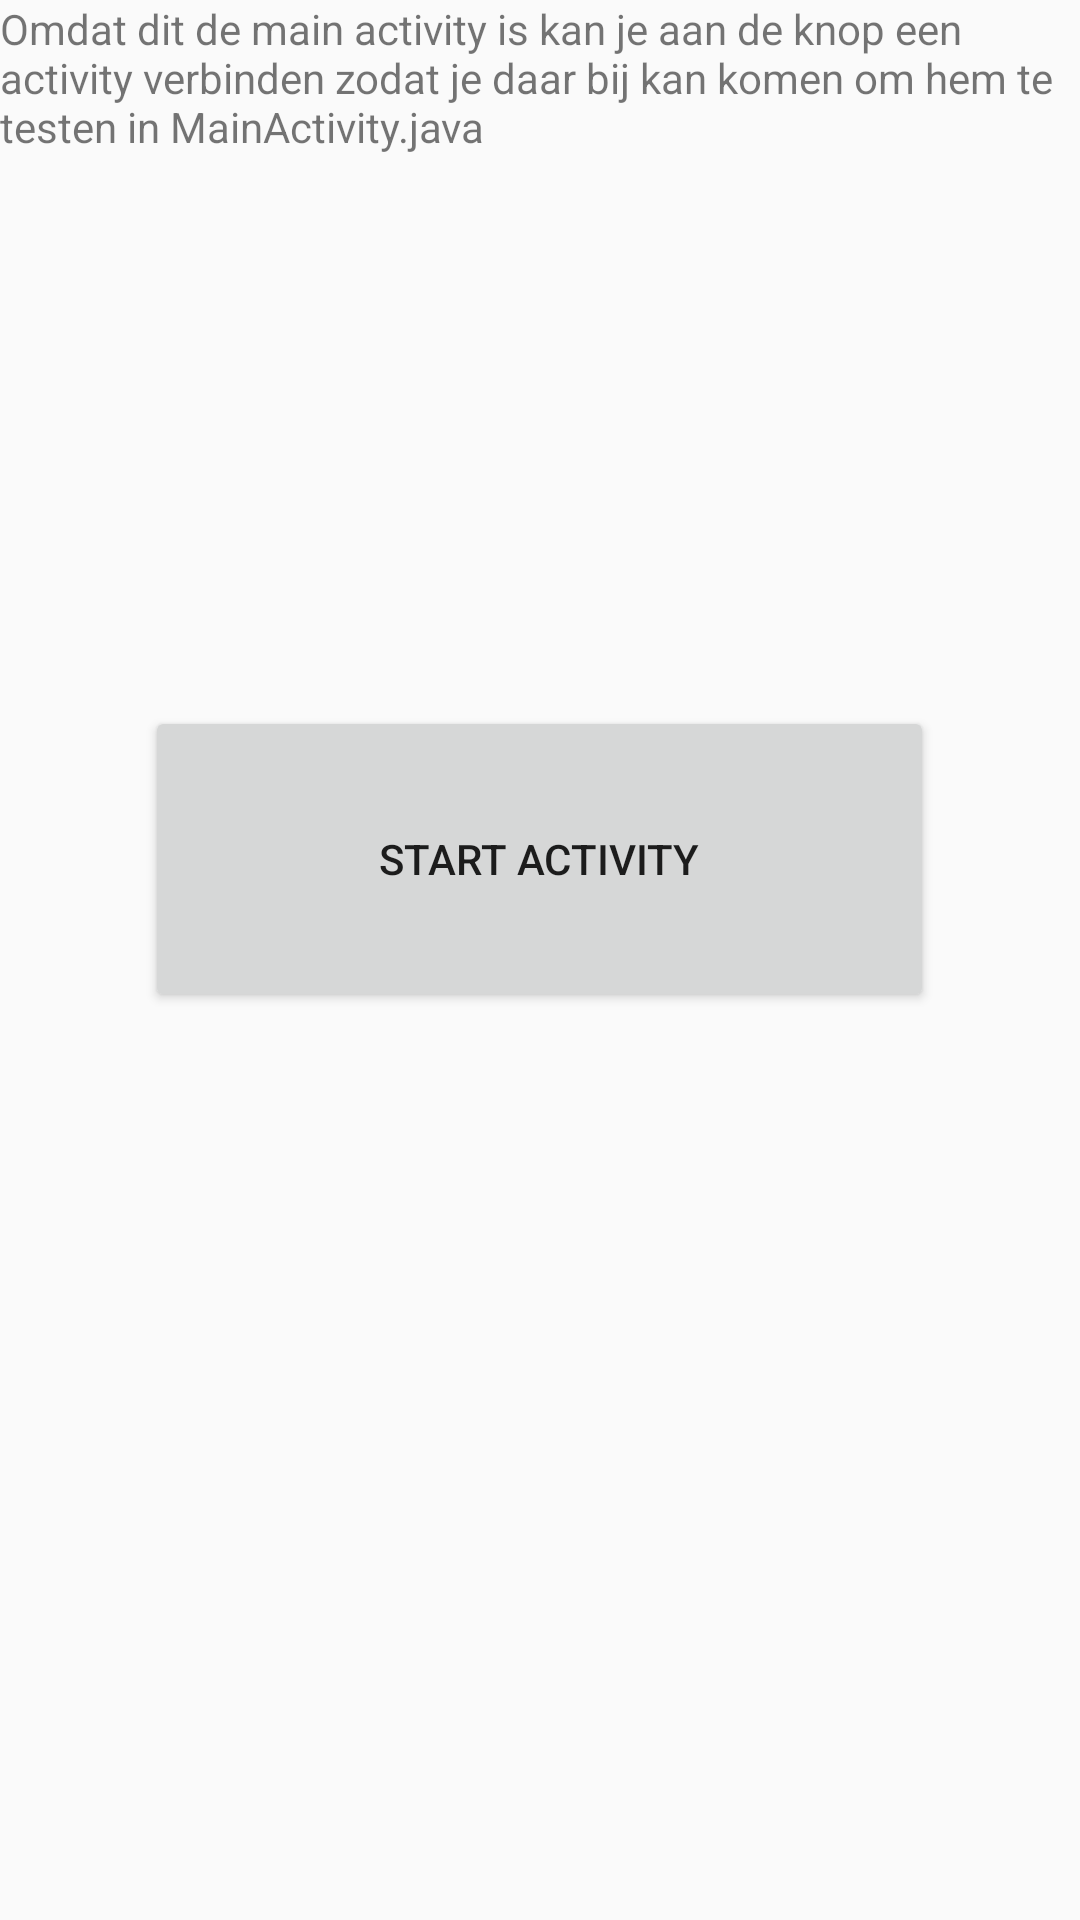

Here is an Android app screen rendered from its layout file. Give the layout XML and the strings, colors and styles it references.
<!-- AndroidManifest.xml: application theme AppBaseTheme -->
<!-- res/layout/activity_main.xml -->
<LinearLayout xmlns:android="http://schemas.android.com/apk/res/android"
    xmlns:tools="http://schemas.android.com/tools"
    android:layout_width="match_parent"
    android:layout_height="match_parent"
    android:orientation="vertical"
    tools:context="com.amaze.quit.app.MainActivity"
    android:weightSum="1">


    <TextView
        android:layout_width="match_parent"
        android:layout_height="wrap_content"
        android:text="Omdat dit de main activity is kan je aan de knop een activity verbinden zodat je daar bij kan komen om hem te testen in MainActivity.java"
        android:id="@+id/textView"
        android:layout_weight="0.34" />

    <Button
        android:layout_width="263dp"
        android:layout_height="wrap_content"
        android:text="Start activity"
        android:id="@+id/buttonActiviteit"
        android:layout_gravity="center_horizontal"
        android:layout_weight="0.10"
        android:onClick="runAnyActivity"/>
</LinearLayout>
<!-- resources referenced by this layout -->
<resources>
  <style name="AppBaseTheme" parent="Theme.AppCompat.Light">
          
          <item name="actionButtonStyle">@style/ActionButtonStyle</item>
      </style>
  <style name="ActionButtonStyle" parent="@style/Widget.AppCompat.ActionButton">
          <item name="android:minWidth">0dip</item>
          <item name="android:paddingLeft">0dip</item>
          <item name="android:paddingRight">0dip</item>
      </style>
</resources>
